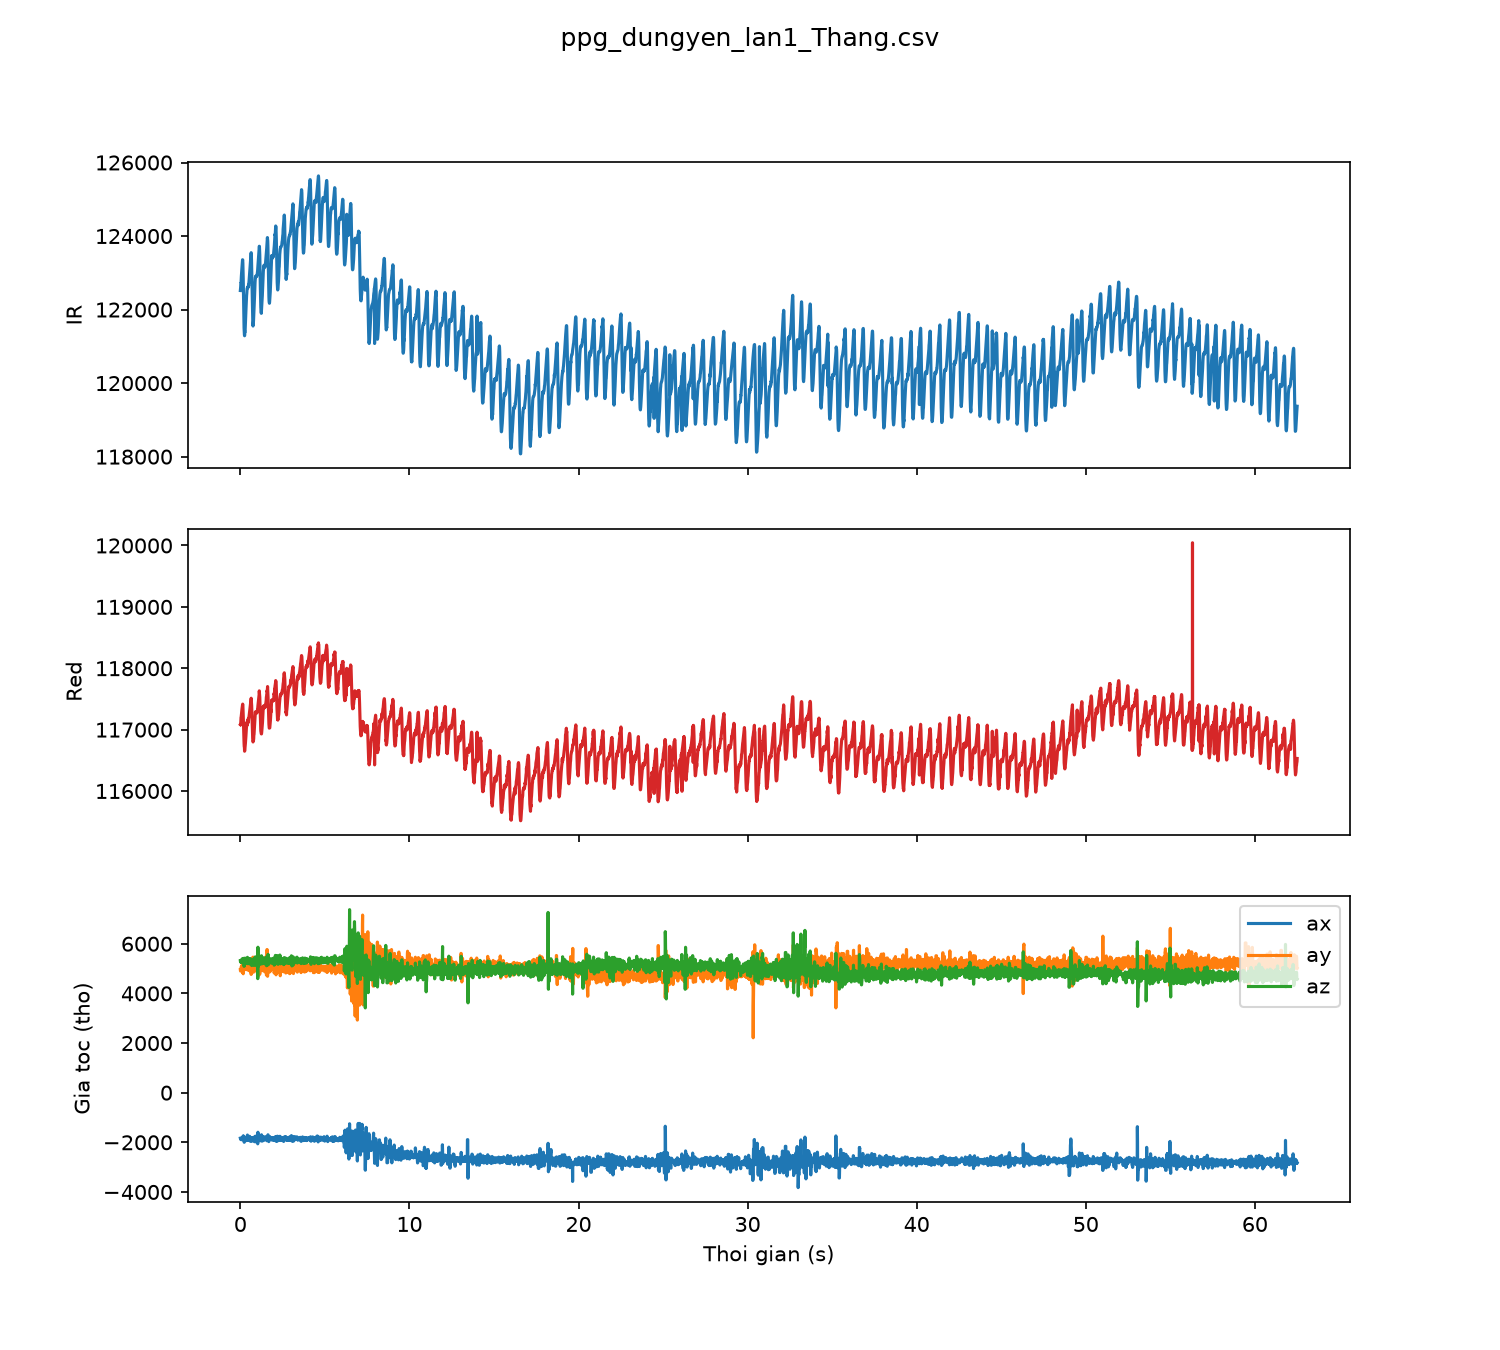

The data file committed next to this chart (first rows):
sample, t_s, red, ir, ax, ay, az
0, 0.00, 117084, 122518, -1831, 4956, 5316
1, 0.01, 117088, 122565, -1861, 4899, 5269
2, 0.02, 117076, 122617, -1882, 4953, 5257
3, 0.03, 117157, 122716, -1883, 4953, 5306
4, 0.04, 117198, 122715, -1892, 5031, 5274
5, 0.05, 117207, 122835, -1862, 5072, 5348
6, 0.06, 117247, 122905, -1862, 5072, 5348
7, 0.07, 117261, 122963, -1888, 5043, 5261
8, 0.08, 117294, 123050, -1894, 5031, 5244
9, 0.09, 117326, 123104, -1852, 5105, 5254
10, 0.10, 117342, 123182, -1876, 5126, 5292
11, 0.11, 117367, 123256, -1839, 4942, 5287
12, 0.12, 117404, 123295, -1838, 5128, 5397
13, 0.13, 117405, 123356, -1822, 5304, 5369
14, 0.14, 117416, 123352, -1893, 4830, 5271
15, 0.15, 117399, 123262, -1792, 5032, 5353
16, 0.16, 117333, 123082, -1748, 5035, 5387
17, 0.17, 117240, 122853, -1750, 4789, 5376
18, 0.18, 117142, 122542, -1804, 5104, 5411
19, 0.19, 117035, 122219, -1747, 5085, 5385
20, 0.20, 116937, 121950, -1844, 5133, 5289
21, 0.21, 116829, 121708, -1920, 5136, 5219
22, 0.22, 116779, 121501, -1976, 5099, 5088
23, 0.23, 116724, 121371, -1998, 4998, 5139
24, 0.24, 116719, 121315, -1980, 5070, 5131
25, 0.25, 116648, 121287, -1802, 5023, 5350
26, 0.26, 116657, 121315, -1807, 4990, 5410
27, 0.27, 116684, 121403, -1822, 4969, 5343
28, 0.28, 116715, 121396, -1796, 5084, 5420
29, 0.29, 116726, 121524, -1824, 4997, 5333
30, 0.30, 116779, 121618, -1824, 4997, 5333
31, 0.31, 116813, 121735, -1882, 4958, 5215
32, 0.32, 116831, 121828, -1931, 5208, 5228
33, 0.33, 116896, 121954, -1931, 5208, 5228
34, 0.34, 116950, 122082, -1931, 5208, 5228
35, 0.35, 116994, 122207, -1931, 5208, 5228
36, 0.36, 117029, 122324, -1859, 5004, 5246
37, 0.37, 117053, 122380, -1859, 5004, 5246
38, 0.38, 117089, 122434, -1882, 5090, 5289
39, 0.39, 117116, 122524, -1882, 5090, 5289
40, 0.40, 117070, 122569, -1855, 4996, 5303
41, 0.41, 117133, 122588, -1812, 5115, 5371
42, 0.42, 117135, 122593, -1705, 5081, 5454
43, 0.43, 117136, 122605, -1775, 4939, 5400
44, 0.44, 117132, 122588, -1860, 4939, 5269
45, 0.45, 117161, 122611, -1910, 5022, 5194
46, 0.46, 117174, 122621, -1909, 5025, 5196
47, 0.47, 117115, 122616, -1922, 5110, 5275
48, 0.48, 117155, 122670, -1837, 5067, 5273
49, 0.49, 117171, 122640, -1863, 4969, 5283
50, 0.50, 117187, 122684, -1897, 5024, 5255
51, 0.51, 117210, 122745, -1897, 5024, 5255
52, 0.52, 117227, 122800, -1808, 5121, 5404
53, 0.53, 117252, 122866, -1823, 5175, 5341
54, 0.54, 117270, 122942, -1795, 5042, 5324
55, 0.55, 117295, 122996, -1756, 4904, 5386
56, 0.56, 117330, 123063, -1859, 4980, 5252
57, 0.57, 117352, 123127, -1913, 5080, 5196
58, 0.58, 117385, 123186, -1953, 5182, 5197
59, 0.59, 117401, 123276, -1924, 5203, 5179
... 6,191 more rows
